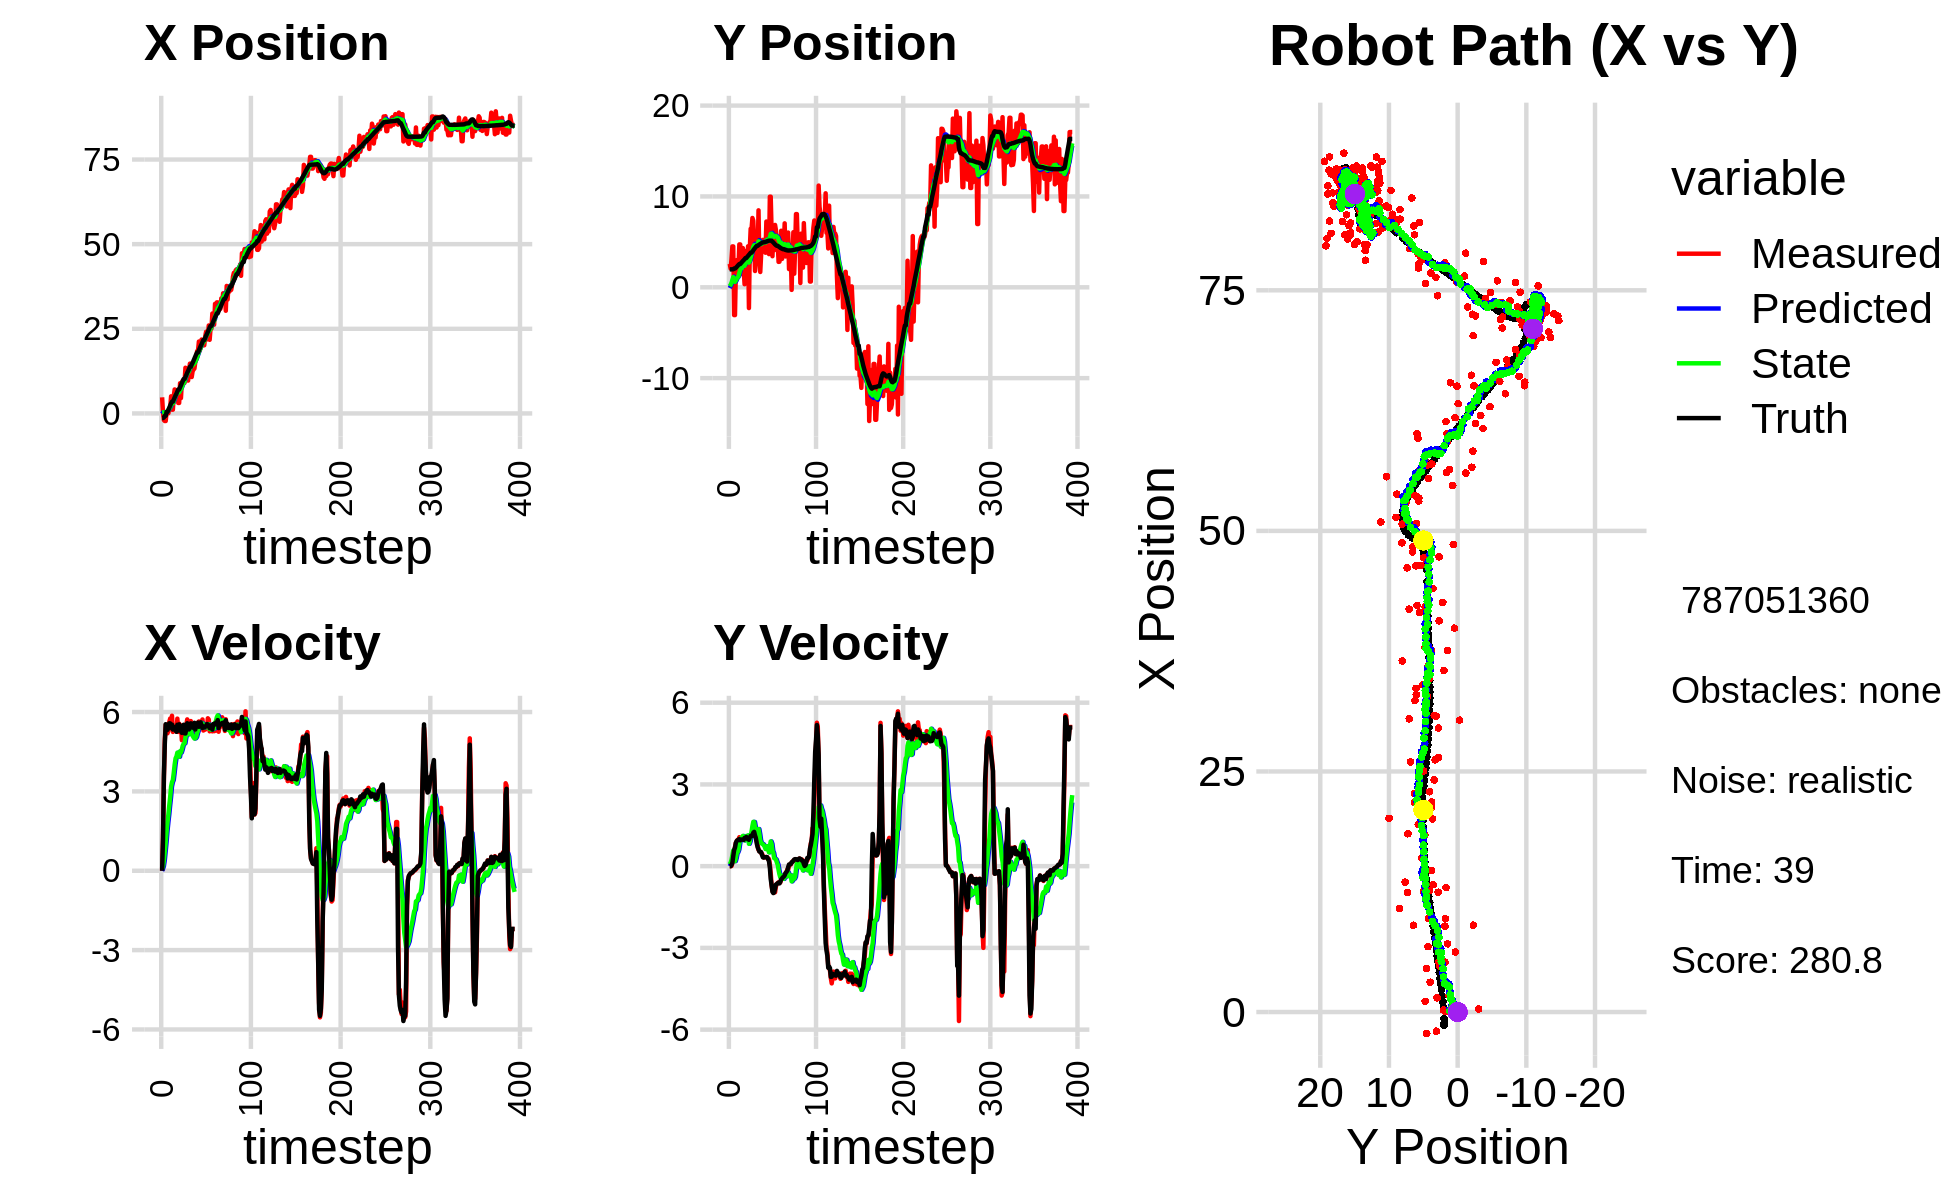

Data behind this chart, as committed beside it:
-1.719272643279952106e+00, -1.005165815060280687e+00, 0.000000000000000000e+00, 0.000000000000000000e+00, 0.000000000000000000e+00, 0.000000000000000000e+00, 0.000000000000000000e+00, 0.000000000000000000e+00, -1.314340433841408029e-01, -8.249196159362567893e-02, 0.000000000000000000e+00, 0.000000000000000000e+00, -1.366426110441590680e+00, 1.972426653735540381e+00, 0.000000000000000000e+00, 0.000000000000000000e+00, 0.000000000000000000e+00, -1.921639777719974518e-04
4.758106112467442195e+00, 2.579346239296189225e+00, 0.000000000000000000e+00, -0.000000000000000000e+00, -1.314340433841408029e-01, -8.249196159362567893e-02, 0.000000000000000000e+00, 0.000000000000000000e+00, 2.973827309450056688e-01, 1.208190666681331626e-01, 7.009233292752042876e-02, 6.748901520290202793e-02, -1.366426110441590680e+00, 1.972426653735540381e+00, 0.000000000000000000e+00, 0.000000000000000000e+00, 0.000000000000000000e+00, 6.353500793920829892e-05
1.980890031690089037e-01, 2.059058878494790079e+00, 1.243999955527504531e+00, -7.903754715716497655e-05, 3.043919642377577173e-01, 1.275679681884233641e-01, 7.009233292752042876e-02, 6.748901520290202793e-02, 3.245442297082080096e-01, 2.699692073784605295e-01, 1.718713901050643589e-01, 1.289110365747548059e-01, -1.363134026616433347e+00, 1.972426708084599856e+00, 1.199999999999999956e+00, 0.000000000000000000e+00, 1.200000047683715820e+00, 6.353500793920829892e-05
-1.987425685358545246e+00, 3.096747470937563751e+00, 3.490994578006724414e+00, 6.116932489995687526e-03, 3.417313687187144566e-01, 2.828603110359360073e-01, 1.718713901050643589e-01, 1.289110365747548059e-01, 2.027283788822393240e-01, 4.885069738191696320e-01, 3.992272311314861710e-01, 2.348183353882016822e-01, -1.175393700928158980e+00, 1.973045064508373692e+00, 3.600000000000000089e+00, 4.599999999999999922e-02, 3.599999904632568359e+00, -1.752201584167778492e-03
-2.241964101657464958e+00, 4.499482289984152672e+00, 4.935871754262610267e+00, 1.055321238182243132e-01, 2.426511019953879467e-01, 5.119888073579897947e-01, 3.992272311314861710e-01, 2.348183353882016822e-01, 1.372814721941497951e-01, 8.064133415085397161e-01, 7.300700552592653825e-01, 4.068055302326266665e-01, -6.997696158592151550e-01, 1.983066217127164688e+00, 4.798000000000000043e+00, 1.270000000000000018e-01, 4.800000190734863281e+00, -2.137738838791847229e-02
-2.241964101657464958e+00, 4.499482289984152672e+00, 5.519283577635630600e+00, 3.276394944334856119e-01, 2.102884777200763333e-01, 8.470938945318023938e-01, 7.300700552592653825e-01, 4.068055302326266665e-01, 1.232973685881545434e-01, 1.120273697780560962e+00, 1.081566470547647985e+00, 5.782489256337106642e-01, -6.997696158592151550e-01, 1.983066217127164688e+00, 5.540000000000000036e+00, 3.659999999999999920e-01, 5.552000045776367188e+00, -5.929310247302055359e-02
3.299518150242857217e-01, -3.060541809771712085e+00, 5.280748354551976220e+00, 5.371794368026491240e-01, 2.314540156429193418e-01, 1.178098590343932051e+00, 1.081566470547647985e+00, 5.782489256337106642e-01, 4.394626186931312462e-01, 8.522774431616206847e-01, 1.490816844038798106e+00, 3.597550423555623267e-01, 4.517844915951371165e-01, 2.067536173614787476e+00, 5.411999999999999922e+00, 5.869999999999999662e-01, 5.443999767303466797e+00, -1.013754010200500488e-01
3.299518150242857217e-01, -3.060541809771712085e+00, 5.197178541071433067e+00, 6.991929434230703677e-01, 5.885443030970110012e-01, 8.882529473971769729e-01, 1.490816844038798106e+00, 3.597550423555623267e-01, 7.316010738371825362e-01, 6.023934866633506857e-01, 1.834458082425783010e+00, 1.835323508031880824e-01, 4.517844915951371165e-01, 2.067536173614787476e+00, 5.326999999999999957e+00, 6.820000000000000506e-01, 5.369999885559082031e+00, -1.337302327156066895e-01
5.636155632840754437e-02, 1.792933879646779749e+00, 5.312836953297527032e+00, 8.600506840791662944e-01, 9.150468820797608149e-01, 6.207467217436695162e-01, 1.834458082425783010e+00, 1.835323508031880824e-01, 9.709683863333969933e-01, 7.465704466484921475e-01, 2.125826265193950348e+00, 3.000752820075889282e-01, 1.065668463356888473e+00, 2.147657929719871017e+00, 5.400999999999999801e+00, 8.569999999999999840e-01, 5.468999862670898438e+00, -1.604893803596496582e-01
1.483180731679945685e+00, 2.989989115280697884e+00, 5.624776084790314989e+00, 9.105478978633984033e-01, 1.183551012852791962e+00, 7.765779748492510626e-01, 2.125826265193950348e+00, 3.000752820075889282e-01, 1.390675508937131211e+00, 9.803119291540683955e-01, 2.473695328961964535e+00, 4.657565458085185517e-01, 1.683943152283381206e+00, 2.245855464810557756e+00, 5.575000000000000178e+00, 9.290000000000000480e-01, 5.651999950408935547e+00, -1.604893803596496582e-01
1.736829698175695214e+00, 1.263980461677798095e+00, 5.755097088304008679e+00, 9.683765298004718414e-01, 1.638045041833327664e+00, 1.026887583734920284e+00, 2.473695328961964535e+00, 4.657565458085185517e-01, 1.808768625268408536e+00, 1.071711324176944258e+00, 2.790175862690737585e+00, 5.169044344159546833e-01, 2.324983954639945782e+00, 2.353265001135047996e+00, 5.570999999999999730e+00, 9.509999999999999565e-01, 5.651999950408935547e+00, -1.667025834321975708e-01
5.055498003719438138e+00, 2.200607313245217966e+00, 5.415380202234731044e+00, 9.610708950145809837e-01, 2.087786211537482117e+00, 1.123401767618539715e+00, 2.790175862690737585e+00, 5.169044344159546833e-01, 2.600741736892867362e+00, 1.230891662496633510e+00, 3.182540375156602597e+00, 6.081085425176899761e-01, 2.948908209560557214e+00, 2.463488831397262047e+00, 5.402000000000000135e+00, 9.769999999999999796e-01, 5.489999771118164062e+00, -1.756418645381927490e-01
1.106395601907025794e+00, 4.720194710657614756e+00, 5.860167402181282625e+00, 1.064129807037476727e+00, 2.918995774408527755e+00, 1.291702516748402418e+00, 3.182540375156602597e+00, 6.081085425176899761e-01, 2.811206802159196272e+00, 1.584302498114808611e+00, 3.348208384555988903e+00, 8.266040677086922139e-01, 3.470777869054517684e+00, 2.558091296550366156e+00, 5.525000000000000355e+00, 9.939999999999999947e-01, 5.613999843597412109e+00, -1.796296387910842896e-01
1.106395601907025794e+00, 4.720194710657614756e+00, 5.248394628084120939e+00, 9.348332694539539522e-01, 3.146027640614795118e+00, 1.666962904885677776e+00, 3.348208384555988903e+00, 8.266040677086922139e-01, 2.971057315106741648e+00, 1.912448388093386686e+00, 3.429169878166702823e+00, 9.994376564618685510e-01, 3.470777869054517684e+00, 2.558091296550366156e+00, 5.336999999999999744e+00, 9.489999999999999547e-01, 5.421000003814697266e+00, -1.762693524360656738e-01
5.193963885247339540e+00, 2.747674941454952169e+00, 5.419634285095265902e+00, 9.657072412560897545e-01, 3.313974302923412107e+00, 2.012392153739573697e+00, 3.429169878166702823e+00, 9.994376564618685510e-01, 3.654846072967993909e+00, 2.068487883454105614e+00, 3.707978052771819133e+00, 1.036792523495524865e+00, 4.094765067126074243e+00, 2.669335557578087936e+00, 5.435999999999999943e+00, 9.679999999999999716e-01, 5.521999835968017578e+00, -1.763360798358917236e-01
7.088066935369081278e+00, 1.466904832462432307e+00, 5.443432484357157541e+00, 9.970947305059906229e-01, 4.025643878245175777e+00, 2.172167135803658056e+00, 3.707978052771819133e+00, 1.036792523495524865e+00, 4.508653296441632818e+00, 2.114520881003771891e+00, 4.019722102724693436e+00, 9.958147051420866980e-01, 4.715320945093612437e+00, 2.779863430713084504e+00, 5.352999999999999758e+00, 9.799999999999999822e-01, 5.441999912261962891e+00, -1.811655163764953613e-01
6.794283628423738008e+00, 4.315308823495504598e+00, 5.479827132133440415e+00, 1.003761279897507297e+00, 4.910625506714102251e+00, 2.214102351517980516e+00, 4.019722102724693436e+00, 9.958147051420866980e-01, 5.226528451350088034e+00, 2.380288816927977447e+00, 4.248460993300341215e+00, 1.110087230163386618e+00, 5.331497549747349574e+00, 2.892364635378717352e+00, 5.326999999999999957e+00, 9.799999999999999822e-01, 5.415999889373779297e+00, -1.811655163764953613e-01
5.176713227892149938e+00, 1.853807761068311688e+00, 5.270180409821453082e+00, 9.716386446484039929e-01, 5.651374550680122510e+00, 2.491297539944316242e+00, 4.248460993300341215e+00, 1.110087230163386618e+00, 5.638325757655652914e+00, 2.433761164309619751e+00, 4.321907408477616563e+00, 1.065918069208490415e+00, 5.841011404700274134e+00, 2.986026599116396341e+00, 5.251999999999999780e+00, 9.629999999999999671e-01, 5.339000225067138672e+00, -1.823180466890335083e-01
6.236354202266444879e+00, 3.370382333531193320e-01, 5.750732687158206069e+00, 1.056638059290128995e+00, 6.070516498503414127e+00, 2.540352971230468881e+00, 4.321907408477616563e+00, 1.065918069208490415e+00, 6.160584103290569935e+00, 2.365750120704232184e+00, 4.464666827635087820e+00, 9.460688367711572733e-01, 6.454265952047336441e+00, 3.098735524593182245e+00, 5.519000000000000128e+00, 1.036999999999999922e+00, 5.616000175476074219e+00, -1.817129254341125488e-01
3.094890713835341867e+00, 3.996667220094414219e+00, 5.246924459657499540e+00, 1.024451948493339426e+00, 6.607050786054078806e+00, 2.460357004381347856e+00, 4.464666827635087820e+00, 9.460688367711572733e-01, 6.185866282211461176e+00, 2.585900303795589661e+00, 4.368840571602396139e+00, 1.034587572067108718e+00, 7.079883933169396570e+00, 3.218397571108865041e+00, 5.299000000000000377e+00, 1.032999999999999918e+00, 5.399000167846679688e+00, -1.928222626447677612e-01
3.094890713835341867e+00, 3.996667220094414219e+00, 5.563057671510617475e+00, 1.080405603525599334e+00, 6.622750339371700434e+00, 2.689359061002300599e+00, 4.368840571602396139e+00, 1.034587572067108718e+00, 6.219226300275098929e+00, 2.795152370044952761e+00, 4.311106504748841495e+00, 1.108435452505347474e+00, 7.079883933169396570e+00, 3.218397571108865041e+00, 5.535000000000000142e+00, 1.074000000000000066e+00, 5.638000011444091797e+00, -1.918228268623352051e-01
8.919431090375869786e+00, 1.847145631363779961e+00, 5.358385670872224615e+00, 9.950883996817802002e-01, 6.650336950749982989e+00, 2.905995915295487286e+00, 4.311106504748841495e+00, 1.108435452505347474e+00, 6.996774000333590315e+00, 2.816339615969855714e+00, 4.519417446558122720e+00, 1.043404824470775205e+00, 7.702072501101774549e+00, 3.339927389047475437e+00, 5.400999999999999801e+00, 1.006000000000000005e+00, 5.493999958038330078e+00, -1.836150437593460083e-01
4.533008694816070161e+00, 4.515109850886037890e+00, 5.499636989195145098e+00, 1.034026674934104717e+00, 7.448715744989402587e+00, 2.920680098416933212e+00, 4.519417446558122720e+00, 1.043404824470775205e+00, 7.114877487105585097e+00, 3.046415515565101373e+00, 4.471064940296765045e+00, 1.128927557494756151e+00, 8.327875494694769287e+00, 3.457480742523886708e+00, 5.288000000000000256e+00, 9.929999999999999938e-01, 5.380000114440917969e+00, -1.858475953340530396e-01
9.026495292448840857e+00, -2.285587833855392770e+00, 4.935520925199827325e+00, 9.279631185437475782e-01, 7.561983981135261601e+00, 3.159308271314576810e+00, 4.471064940296765045e+00, 1.128927557494756151e+00, 7.775457228945620969e+00, 2.717808918953027231e+00, 4.585568128644455399e+00, 8.209860624400107110e-01, 8.936888098880862330e+00, 3.571616127649001271e+00, 5.213000000000000078e+00, 9.669999999999999707e-01, 5.302000045776367188e+00, -1.858475953340530396e-01
9.706688836319376179e+00, 4.266773416948895559e+00, 5.355105599318853216e+00, 1.007195974671356131e+00, 8.234014041810066686e+00, 2.799907525197028235e+00, 4.585568128644455399e+00, 8.209860624400107110e-01, 8.463153135968942919e+00, 2.925675658737424190e+00, 4.729230608624038545e+00, 9.129546190368340586e-01, 9.540287375540000170e+00, 3.685255600899183470e+00, 5.350999999999999979e+00, 1.052999999999999936e+00, 5.453000068664550781e+00, -1.859095841646194458e-01
9.021960973361750291e+00, 6.443664504885904698e+00, 5.444111723606284592e+00, 1.089197892576637683e+00, 8.936076196831347573e+00, 3.016971120641107618e+00, 4.729230608624038545e+00, 9.129546190368340586e-01, 8.981502947474236720e+00, 3.297463894260537653e+00, 4.800782789322149746e+00, 1.110057168393833615e+00, 1.016132581240940347e+01, 3.809190227551320973e+00, 5.519999999999999574e+00, 1.116000000000000103e+00, 5.631999969482421875e+00, -1.974618881940841675e-01
9.021960973361750291e+00, 6.443664504885904698e+00, 5.177192212356747092e+00, 1.086637194613585322e+00, 9.461581226406451606e+00, 3.408469611099921082e+00, 4.800782789322149746e+00, 1.110057168393833615e+00, 9.422185962161254480e+00, 3.647691487656888221e+00, 4.815048634098827662e+00, 1.272353296585580607e+00, 1.016132581240940347e+01, 3.809190227551320973e+00, 5.195999999999999730e+00, 1.100999999999999979e+00, 5.311999797821044922e+00, -2.068861573934555054e-01
1.349366843669450944e+01, 7.629870845255641854e+00, 5.272908658372348789e+00, 1.164661028123715969e+00, 9.903690825571137779e+00, 3.774926817315446215e+00, 4.815048634098827662e+00, 1.272353296585580607e+00, 1.039440482906607599e+01, 4.074770408617752082e+00, 5.031548373140742214e+00, 1.473139919701172751e+00, 1.077632749059564077e+01, 3.938034488134159794e+00, 5.189000000000000057e+00, 1.135999999999999899e+00, 5.311999797821044922e+00, -2.173860818147659302e-01
1.240512883693548041e+01, 7.321213914608231121e+00, 5.525844026131125908e+00, 1.265942528577597592e+00, 1.089755966638015039e+01, 4.222084400587869268e+00, 5.031548373140742214e+00, 1.473139919701172751e+00, 1.111808251749873122e+01, 4.456949148237377756e+00, 5.150942275492992550e+00, 1.626322000085007158e+00, 1.137724912189185744e+01, 4.071499301294565498e+00, 5.378000000000000114e+00, 1.227000000000000091e+00, 5.517000198364257812e+00, -2.252085655927658081e-01
1.254348862181734425e+01, 4.970532789397311468e+00, 5.722110198536192627e+00, 1.282165762106665330e+00, 1.163317674504803101e+01, 4.619581348245878516e+00, 5.150942275492992550e+00, 1.626322000085007158e+00, 1.177938441727241070e+01, 4.629682579977437484e+00, 5.248748098390032091e+00, 1.621816332450557674e+00, 1.199270284204411752e+01, 4.211784555205499103e+00, 5.575999999999999623e+00, 1.258999999999999897e+00, 5.716000080108642578e+00, -2.204311639070510864e-01
9.700432896791975068e+00, 1.792014076164824443e+00, 5.615524595577167766e+00, 1.154629915610775992e+00, 1.230425922711141418e+01, 4.791864213222493341e+00, 5.248748098390032091e+00, 1.621816332450557674e+00, 1.198178629890713864e+01, 4.530157446273801014e+00, 5.157615442484848600e+00, 1.428073748072998139e+00, 1.252766072751719584e+01, 4.331035329448150506e+00, 5.480999999999999872e+00, 1.127000000000000002e+00, 5.596000194549560547e+00, -2.027876675128936768e-01
1.262225240439130403e+01, 4.122073127546590499e+00, 5.248208740666339800e+00, 1.079104669956572060e+00, 1.249754784315562262e+01, 4.672964821081101228e+00, 5.157615442484848600e+00, 1.428073748072998139e+00, 1.251816789975934618e+01, 4.611372847304581413e+00, 5.172178288059112283e+00, 1.374575544142230710e+00, 1.315494191632824794e+01, 4.458361818786700681e+00, 5.341999999999999638e+00, 1.020999999999999908e+00, 5.439000129699707031e+00, -2.027876675128936768e-01
1.470722639591705594e+01, 3.809208108391876735e+00, 5.342900922387134877e+00, 9.227637774405348381e-01, 1.303538572856525768e+01, 4.748830401718804772e+00, 5.172178288059112283e+00, 1.374575544142230710e+00, 1.326187562522862784e+01, 4.651152778497065654e+00, 5.268993941591854302e+00, 1.293100585229439492e+00, 1.377627980733122826e+01, 4.562829687682545377e+00, 5.517999999999999794e+00, 8.319999999999999618e-01, 5.579999923706054688e+00, -1.710212826728820801e-01
1.470722639591705594e+01, 3.809208108391876735e+00, 5.658780551634026601e+00, 7.705344095530405335e-01, 1.378877501938781336e+01, 4.780462837020009736e+00, 5.268993941591854302e+00, 1.293100585229439492e+00, 1.392736555601363513e+01, 4.676643972834584773e+00, 5.350090492067733017e+00, 1.205107382435157470e+00, 1.377627980733122826e+01, 4.562829687682545377e+00, 5.573999999999999844e+00, 6.939999999999999503e-01, 5.617000102996826172e+00, -1.353338360786437988e-01
1.075713169547977266e+01, 8.470103217659787020e+00, 5.403530700226765404e+00, 6.023477178614748961e-01, 1.446237460522040763e+01, 4.797154711078100320e+00, 5.350090492067733017e+00, 1.205107382435157470e+00, 1.398107678830275624e+01, 5.057204044696169909e+00, 5.176236039643814735e+00, 1.362291762548280882e+00, 1.441412198516111687e+01, 4.648703291447809249e+00, 5.544999999999999929e+00, 6.179999999999999938e-01, 5.579999923706054688e+00, -1.110146716237068176e-01
1.244748437390781604e+01, 2.828214480073973025e+00, 5.485626625814708390e+00, 5.486981395405768902e-01, 1.449870039226713736e+01, 5.193433220950997686e+00, 5.176236039643814735e+00, 1.362291762548280882e+00, 1.424564475653478901e+01, 4.964208932716934974e+00, 5.106373242332522544e+00, 1.179271444118313639e+00, 1.494597089315394278e+01, 4.708330347214662481e+00, 5.408999999999999808e+00, 5.360000000000000320e-01, 5.434999942779541016e+00, -9.969310462474822998e-02
1.293967139741197236e+01, 1.685621692839947450e+00, 5.389707751803792135e+00, 5.330151516072531015e-01, 1.475628208076804171e+01, 5.082136077128766694e+00, 5.106373242332522544e+00, 1.179271444118313639e+00, 1.453261586167579011e+01, 4.779796507036813580e+00, 5.045380648263115830e+00, 9.519926284362347779e-01, 1.557260549059143173e+01, 4.771125985497473465e+00, 5.442999999999999616e+00, 5.320000000000000284e-01, 5.468999862670898438e+00, -9.857447445392608643e-02
1.324340689185768838e+01, 3.561423136244514343e+00, 5.467799637816531444e+00, 4.819609981168841983e-01, 1.503715392650210170e+01, 4.874995769880436924e+00, 5.045380648263115830e+00, 9.519926284362347779e-01, 1.482312921653850601e+01, 4.746758990164198444e+00, 4.998606117790757253e+00, 8.491155281969958724e-01, 1.619703519369240752e+01, 4.831949427109769601e+00, 5.594000000000000306e+00, 5.170000000000000151e-01, 5.618000030517578125e+00, -8.791810274124145508e-02
1.513430976842973941e+01, 4.856728571207716172e+00, 5.213784887249625299e+00, 4.595707843510180579e-01, 1.532298982831758138e+01, 4.831670542983897754e+00, 4.998606117790757253e+00, 8.491155281969958724e-01, 1.530864801513543938e+01, 4.813639821247934769e+00, 5.009785490552419063e+00, 8.239548564905601058e-01, 1.683532559887133928e+01, 4.887112572052512149e+00, 5.341000000000000192e+00, 4.129999999999999782e-01, 5.356999874114990234e+00, -8.791810274124145508e-02
1.601911926228827809e+01, 5.216572715474061539e+00, 5.431402774904002584e+00, 3.845656851014211952e-01, 1.580962656419068146e+01, 4.896035306896990846e+00, 5.009785490552419063e+00, 8.239548564905601058e-01, 1.585715980612669895e+01, 4.898857231652519850e+00, 5.059654039877675480e+00, 8.113471505179574716e-01, 1.745509755610078884e+01, 4.929811909307187712e+00, 5.514999999999999680e+00, 3.260000000000000120e-01, 5.524000167846679688e+00, -7.068615406751632690e-02
1.840267822151107424e+01, 4.765838115757729199e+00, 5.514687748880040097e+00, 3.206195357780664557e-01, 1.636312521011446819e+01, 4.979991946704315886e+00, 5.059654039877675480e+00, 8.113471505179574716e-01, 1.665123898077119335e+01, 4.937809161524889134e+00, 5.201030774509535881e+00, 7.663922695176589306e-01, 1.798348462547713922e+01, 4.960325434312830239e+00, 5.522000000000000242e+00, 3.160000000000000031e-01, 5.531000137329101562e+00, -5.807382613420486450e-02
1.840267822151107424e+01, 4.765838115757729199e+00, 5.606475691756214630e+00, 3.269377443703521680e-01, 1.717134205822214810e+01, 5.014448388476655083e+00, 5.201030774509535881e+00, 7.663922695176589306e-01, 1.735154046911837966e+01, 4.972170292072657816e+00, 5.298710197929531240e+00, 7.230678895487594460e-01, 1.798348462547713922e+01, 4.960325434312830239e+00, 5.600999999999999979e+00, 3.330000000000000182e-01, 5.611000061035156250e+00, -5.824834108352661133e-02
2.123435628420537213e+01, 3.805162383817572991e+00, 5.644105889462196046e+00, 3.343389127393917026e-01, 1.788141148891133270e+01, 5.044477081027533671e+00, 5.298710197929531240e+00, 7.230678895487594460e-01, 1.833578998496353663e+01, 4.926304601302423869e+00, 5.493161274834829300e+00, 6.297352016389728968e-01, 1.862260663528887150e+01, 4.997844650132125643e+00, 5.442999999999999616e+00, 3.240000000000000102e-01, 5.453000068664550781e+00, -5.916768312454223633e-02
1.852832782243663345e+01, 7.235910130968610687e+00, 5.590981743621314060e+00, 3.348466250012006595e-01, 1.888510611244701920e+01, 4.989278121466321103e+00, 5.493161274834829300e+00, 6.297352016389728968e-01, 1.884319679191934682e+01, 5.152145026464190813e+00, 5.485159043479099772e+00, 7.308989803923466866e-01, 1.925073659411498284e+01, 5.035187199157611815e+00, 5.589000000000000412e+00, 3.370000000000000218e-01, 5.598999977111816406e+00, -5.981903523206710815e-02
1.948949971825508243e+01, 5.737252845281804348e+00, 5.436259247053242483e+00, 3.255802191778072729e-01, 1.939171269626725547e+01, 5.225234924503425304e+00, 5.485159043479099772e+00, 7.308989803923466866e-01, 1.940214229674996815e+01, 5.244981872068392725e+00, 5.485269582045342318e+00, 7.309432853329689284e-01, 1.989026677582669933e+01, 5.073647929614083729e+00, 5.610999999999999766e+00, 3.290000000000000147e-01, 5.620999813079833984e+00, -5.981903523206710815e-02
2.182700955858642899e+01, 3.793553664115946855e+00, 5.615973582373946726e+00, 2.602444369203311125e-01, 1.995066925495450150e+01, 5.318076200601689507e+00, 5.485269582045342318e+00, 7.309432853329689284e-01, 2.020194898260654881e+01, 5.173093910822623265e+00, 5.588185397632673634e+00, 6.166416358180442092e-01, 2.042794835537024056e+01, 5.104317142676591423e+00, 5.503999999999999559e+00, 2.570000000000000062e-01, 5.510000228881835938e+00, -4.630691185593605042e-02
2.006762027707612717e+01, 3.653353526008196628e+00, 5.719861712261984366e+00, 2.650586169496448874e-01, 2.076076752236981449e+01, 5.234758074404427752e+00, 5.588185397632673634e+00, 6.166416358180442092e-01, 2.067655307055716563e+01, 5.091388506678253378e+00, 5.567135139423430523e+00, 5.073773250123588818e-01, 2.106029736965543719e+01, 5.132175400386455699e+00, 5.395999999999999908e+00, 1.819999999999999951e-01, 5.399000167846679688e+00, -4.630691185593605042e-02
2.012968730927563499e+01, 9.972171021994672202e+00, 5.301412860734057375e+00, 7.890605462283467597e-02, 2.123326658449950699e+01, 5.142126239179488856e+00, 5.567135139423430523e+00, 5.073773250123588818e-01, 2.107643787587189621e+01, 5.502833658777236181e+00, 5.488798313336625156e+00, 7.388561742414408995e-01, 2.168111073939315148e+01, 5.138341619510081060e+00, 5.461000000000000298e+00, -5.299999999999999850e-02, 5.460999965667724609e+00, -1.488286815583705902e-02
2.012968730927563499e+01, 9.972171021994672202e+00, 5.462429414598712007e+00, -2.467553065868709483e-01, 2.162531770720555713e+01, 5.576719276201380637e+00, 5.488798313336625156e+00, 7.388561742414408995e-01, 2.142874650882957255e+01, 5.874367108432211104e+00, 5.414101287316710476e+00, 9.089652081483199364e-01, 2.168111073939315148e+01, 5.138341619510081060e+00, 5.416000000000000369e+00, -4.729999999999999760e-01, 5.436999797821044922e+00, 4.514249041676521301e-02
2.270494231573334432e+01, 6.302054597467175334e+00, 5.334810320852634291e+00, -6.880711092695265263e-01, 2.197015663756124226e+01, 5.965263629247043120e+00, 5.414101287316710476e+00, 9.089652081483199364e-01, 2.206231538802249048e+01, 5.909901249841680304e+00, 5.442101275338811384e+00, 8.184469056646724860e-01, 2.230569875264619739e+01, 5.105318023309003195e+00, 5.445000000000000284e+00, -6.999999999999999556e-01, 5.489999771118164062e+00, 1.282694786787033081e-01
2.412417781337838107e+01, 3.421492292550186498e+00, 5.395154071160005671e+00, -9.078302028501508136e-01, 2.260652551555637046e+01, 5.991745940408147675e+00, 5.442101275338811384e+00, 8.184469056646724860e-01, 2.280246397187176655e+01, 5.699397162710185150e+00, 5.510948617265881921e+00, 5.622617409974083325e-01, 2.292861974201665731e+01, 5.023206188398824601e+00, 5.453999999999999737e+00, -9.399999999999999467e-01, 5.533999919891357422e+00, 1.667060405015945435e-01
2.186490559546572854e+01, 6.183491064493086498e+00, 5.403131267115663938e+00, -9.671048512594149216e-01, 2.335355883359835616e+01, 5.755623336809925661e+00, 5.510948617265881921e+00, 5.622617409974083325e-01, 2.315400108161624360e+01, 5.710954522067599903e+00, 5.428908736318549977e+00, 4.812633970644173420e-01, 2.344999253720384402e+01, 4.933898879641504642e+00, 5.549000000000000377e+00, -9.879999999999999893e-01, 5.636000156402587891e+00, 1.771141737699508667e-01
2.289156377303279655e+01, 4.076099350042445835e+00, 5.763603087126958791e+00, -9.660299420608370324e-01, 2.369689195524809833e+01, 5.759080861774041438e+00, 5.428908736318549977e+00, 4.812633970644173420e-01, 2.360774350616841488e+01, 5.551370460628021419e+00, 5.421584690977656606e+00, 2.919444650020772136e-01, 2.408609712113116430e+01, 4.820927335627431809e+00, 5.530000000000000249e+00, -9.589999999999999636e-01, 5.612999916076660156e+00, 1.660650968551635742e-01
2.598737573618244312e+01, 6.861170961833884085e+00, 5.720208725223740132e+00, -9.587566700673572084e-01, 2.414990197526618232e+01, 5.580564907128229279e+00, 5.421584690977656606e+00, 2.919444650020772136e-01, 2.440414198654210765e+01, 5.617781567973104906e+00, 5.538457054300049975e+00, 2.759273633733156927e-01, 2.472058713432722143e+01, 4.716384603490260119e+00, 5.496000000000000441e+00, -8.239999999999999547e-01, 5.557000160217285156e+00, 1.660650968551635742e-01
2.175105249850481215e+01, 6.272175982055981258e+00, 5.271902594877274417e+00, -7.429789841849383514e-01, 2.495798769197211442e+01, 5.645374304310436742e+00, 5.538457054300049975e+00, 2.759273633733156927e-01, 2.452644900749538337e+01, 5.642693779993224190e+00, 5.358489369188039753e+00, 2.404051455772231449e-01, 2.534828793967750116e+01, 4.629457665780098097e+00, 5.392999999999999794e+00, -6.730000000000000426e-01, 5.434999942779541016e+00, 1.400097608566284180e-01
2.505392771980350375e+01, 4.947399629856946923e+00, 5.395436976546307051e+00, -6.545870531338496834e-01, 2.506229794441418690e+01, 5.666734294550946238e+00, 5.358489369188039753e+00, 2.404051455772231449e-01, 2.506297301541559719e+01, 5.563755594464097065e+00, 5.361569010497470700e+00, 1.406756945560164729e-01, 2.586640679799764087e+01, 4.566435052884814993e+00, 5.445999999999999730e+00, -6.550000000000000266e-01, 5.485000133514404297e+00, 1.207322925329208374e-01
2.505392771980350375e+01, 4.947399629856946923e+00, 5.284485109383980195e+00, -6.136928834327989302e-01, 2.559912991646534408e+01, 5.577823163919698679e+00, 5.361569010497470700e+00, 1.406756945560164729e-01, 2.552424498735637926e+01, 5.489114149579912727e+00, 5.327977844849884903e+00, 5.531478688842506042e-02, 2.586640679799764087e+01, 4.566435052884814993e+00, 5.496000000000000441e+00, -6.270000000000000018e-01, 5.532000064849853516e+00, 1.156131848692893982e-01
2.950852048427993779e+01, 2.797224237469557284e+00, 5.270724306551304750e+00, -5.931949360920527603e-01, 2.605704277184136686e+01, 5.494645628268755466e+00, 5.327977844849884903e+00, 5.531478688842506042e-02, 2.650501975914099262e+01, 5.247591668145185295e+00, 5.489220678756890237e+00, -1.343815945852800398e-01, 2.649499356725807786e+01, 4.493826820028687052e+00, 5.339000000000000412e+00, -6.029999999999999805e-01, 5.373000144958496094e+00, 1.120736375451087952e-01
2.646166390202350982e+01, 2.814129187607905092e+00, 5.403275407383762996e+00, -6.135642353170378538e-01, 2.705394182701668271e+01, 5.234153508686657297e+00, 5.489220678756890237e+00, -1.343815945852800398e-01, 2.697248538067747248e+01, 5.017779004425398703e+00, 5.452521111242388585e+00, -2.975847277220219356e-01, 2.711394536449397563e+01, 4.423930598768467171e+00, 5.546000000000000263e+00, -6.330000000000000071e-01, 5.581999778747558594e+00, 1.130697950720787048e-01
2.621153581123460441e+01, 3.267792417448744935e+00, 5.276092504103533365e+00, -5.991220914481730775e-01, 2.751773749180171080e+01, 4.988020531653196699e+00, 5.452521111242388585e+00, -2.975847277220219356e-01, 2.733872211362618287e+01, 4.836222621122752585e+00, 5.372820887432362191e+00, -4.109347922983584978e-01, 2.774737298518253326e+01, 4.352960779128330238e+00, 5.551999999999999602e+00, -5.709999999999999520e-01, 5.581999778747558594e+00, 1.130697950720787048e-01
3.236805880035033312e+01, 6.221782281527191039e+00, 5.520938144982490137e+00, -4.827048474340356332e-01, 2.787600420236941900e+01, 4.795129141892917168e+00, 5.372820887432362191e+00, -4.109347922983584978e-01, 2.846969453697631991e+01, 4.904486174814299382e+00, 5.603668220462187044e+00, -3.388337896936173266e-01, 2.838454520701131756e+01, 4.289959384364657069e+00, 5.528999999999999915e+00, -4.839999999999999858e-01, 5.550000190734863281e+00, 8.720990270376205444e-02
... 334 more rows
